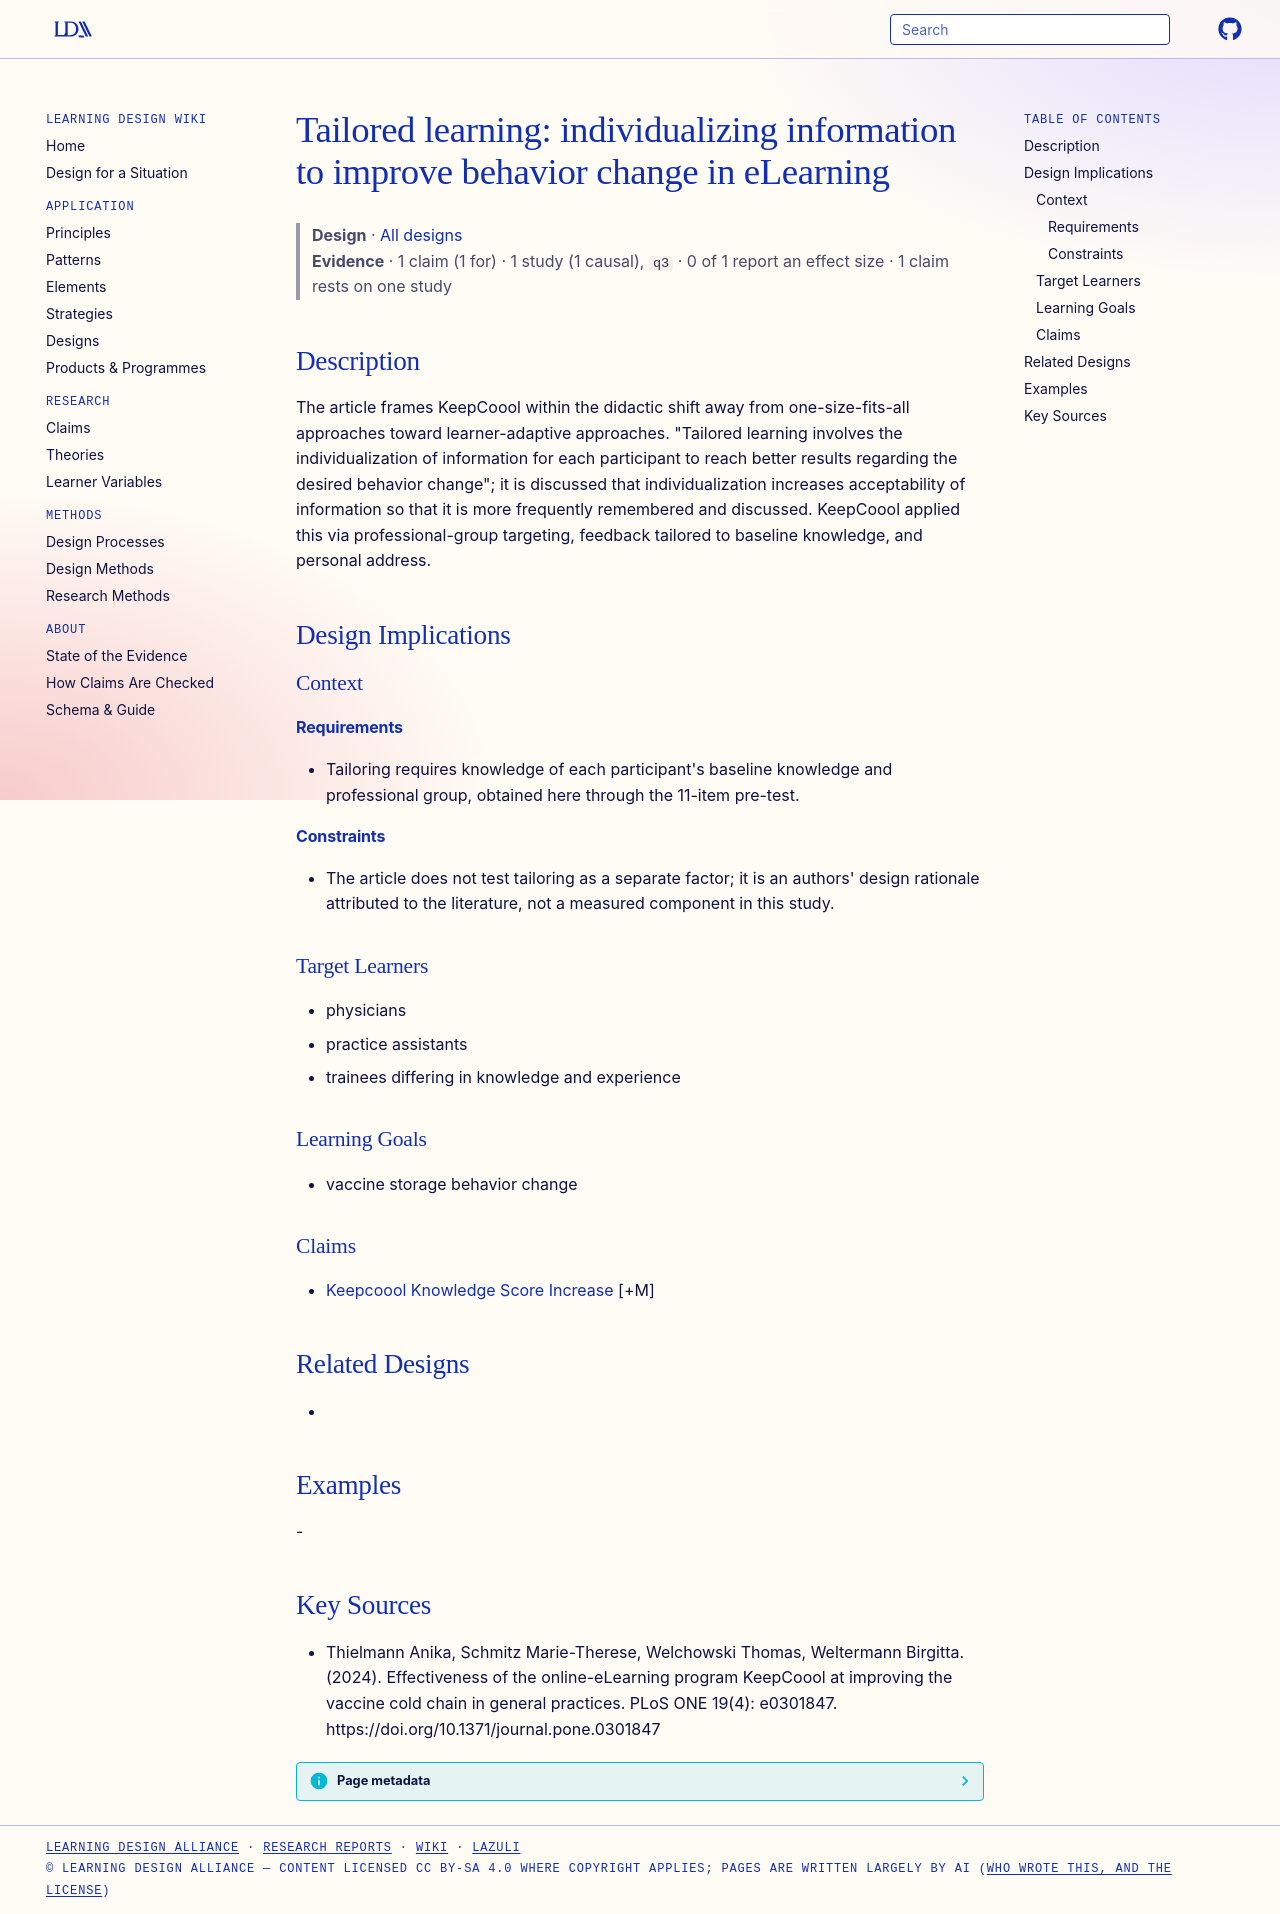

repository: Learning-Design-Alliance/learning-wiki · page: designs/tailored-learning-individualization-behavior-change/index.html · generator: mkdocs

---
type: design
id: tailored-learning-individualization-behavior-change
title: "Tailored learning: individualizing information to improve behavior change in eLearning"
description: The article frames KeepCoool within the didactic shift away from one-size-fits-all approaches toward learner-adaptive approaches.
status: review
generated:
  by: "process:settle-candidates"
  at: 2026-11-07
sources:
  - id: thielmann-anika-2024
    resource: "https://doi.org/10.1371/journal.pone.0301847"
    title: "Thielmann Anika, Schmitz Marie-Therese, Welchowski Thomas, Weltermann Birgitta. (2024). Effectiveness of the online-eLearning program KeepCoool at improving the vaccine cold chain in general practices. PLoS ONE 19(4): e0301847. https://doi.org/10.1371/journal.pone.0301847"
    author: Thielmann Anika, Schmitz Marie-Therese, Welchowski Thomas, Weltermann Birgitta
---

# Tailored learning: individualizing information to improve behavior change in eLearning

> **Design** · [All designs](index.md)
> **Evidence** · 1 claim (1 for) · 1 study (1 causal), `q3` · 0 of 1 report an effect size · 1 claim rests on one study

## Description
The article frames KeepCoool within the didactic shift away from one-size-fits-all approaches toward learner-adaptive approaches. "Tailored learning involves the individualization of information for each participant to reach better results regarding the desired behavior change"; it is discussed that individualization increases acceptability of information so that it is more frequently remembered and discussed. KeepCoool applied this via professional-group targeting, feedback tailored to baseline knowledge, and personal address.

## Design Implications

### Context
#### Requirements
- Tailoring requires knowledge of each participant's baseline knowledge and professional group, obtained here through the 11-item pre-test.
#### Constraints
- The article does not test tailoring as a separate factor; it is an authors' design rationale attributed to the literature, not a measured component in this study.

### Target Learners
- physicians
- practice assistants
- trainees differing in knowledge and experience

### Learning Goals
- vaccine storage behavior change

### Claims
- [Keepcoool Knowledge Score Increase](../claims/keepcoool-knowledge-score-increase.md) [+M]

## Related Designs
- 

## Examples
-

## Key Sources
- Thielmann Anika, Schmitz Marie-Therese, Welchowski Thomas, Weltermann Birgitta. (2024). Effectiveness of the online-eLearning program KeepCoool at improving the vaccine cold chain in general practices. PLoS ONE 19(4): e0301847. https://doi.org/10.1371/journal.pone.0301847
